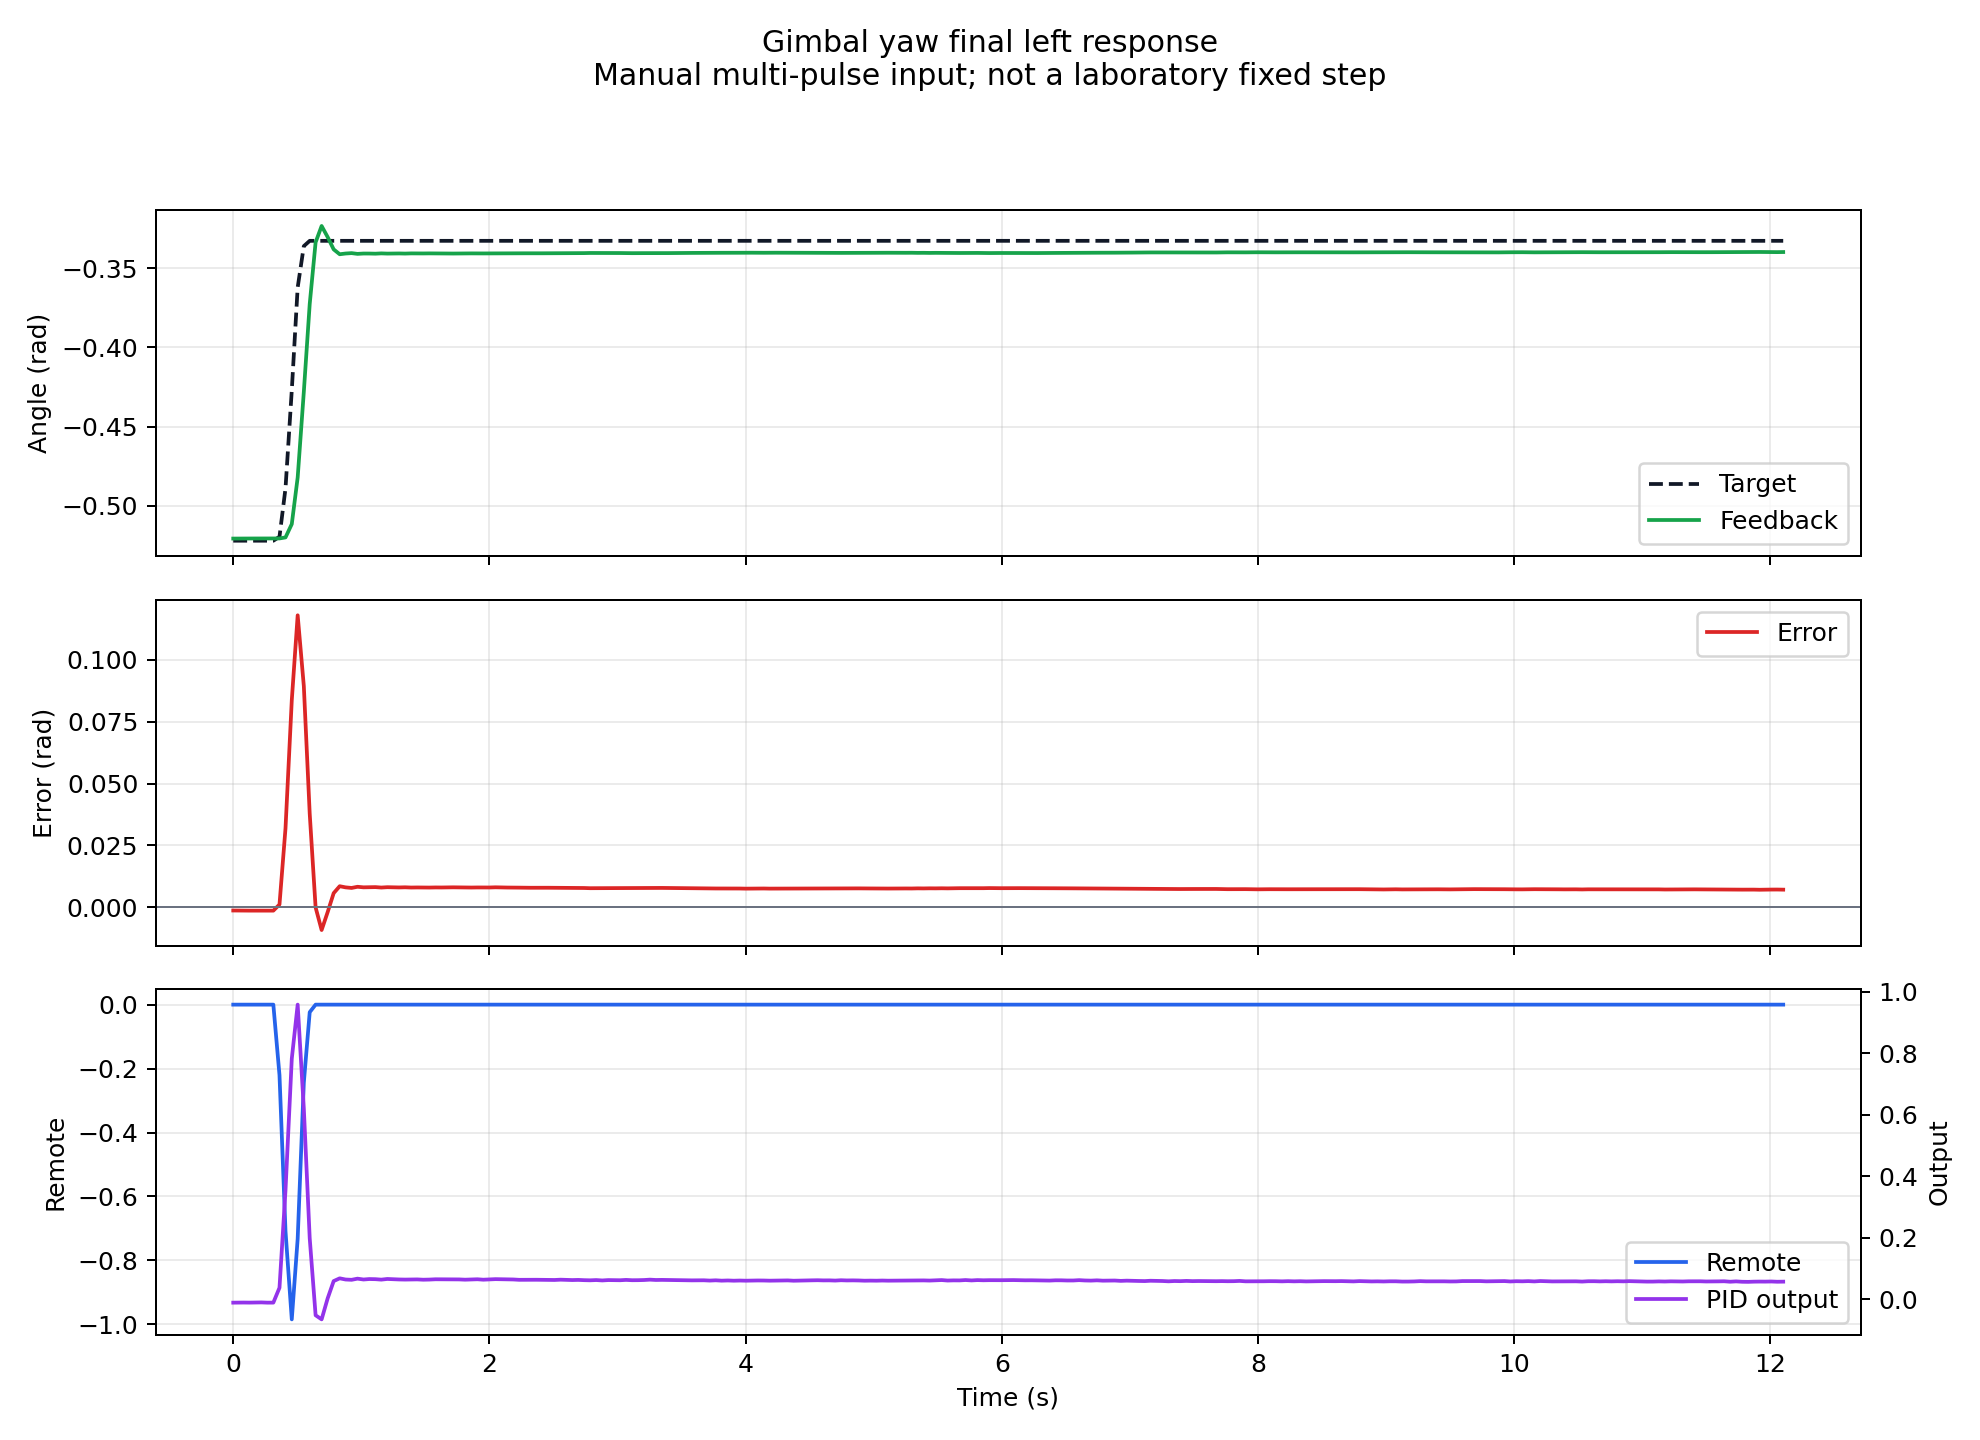

The table this chart was drawn from, first rows:
time_s, tick_ms, remote_rh, imu_yaw, joint_yaw, target_yaw, yaw_error, yaw_output
0, 129670, 0, -0.5206, 2.293, -0.522, -0.001361, -0.01168
0.08, 129750, 0, -0.5206, 2.294, -0.522, -0.001406, -0.01132
0.126, 129796, 0, -0.5206, 2.294, -0.522, -0.00141, -0.01153
0.172, 129842, 0, -0.5206, 2.294, -0.522, -0.00141, -0.01125
0.22, 129890, 0, -0.5206, 2.293, -0.522, -0.001427, -0.0109
0.266, 129936, 0, -0.5206, 2.294, -0.522, -0.001394, -0.01165
0.313, 129983, 0, -0.5206, 2.294, -0.522, -0.001415, -0.01158
0.361, 130031, -0.2205, -0.5206, 2.294, -0.5195, 0.001062, 0.03678
0.408, 130078, -0.7087, -0.5199, 2.297, -0.4889, 0.03192, 0.3541
0.457, 130127, -0.9843, -0.5115, 2.313, -0.4271, 0.0837, 0.7816
0.503, 130173, -0.7323, -0.4821, 2.346, -0.3622, 0.118, 0.9576
0.551, 130221, -0.2441, -0.4281, 2.4, -0.3361, 0.08941, 0.6196
0.597, 130267, -0.02362, -0.3726, 2.449, -0.3328, 0.03779, 0.1977
0.643, 130313, 0, -0.3337, 2.478, -0.3328, -0.0001077, -0.05267
0.69, 130360, 0, -0.3234, 2.486, -0.3328, -0.009261, -0.06601
0.737, 130407, 0, -0.3304, 2.481, -0.3328, -0.002023, 0.002213
0.784, 130454, 0, -0.3381, 2.479, -0.3328, 0.005656, 0.05848
0.831, 130501, 0, -0.3412, 2.478, -0.3328, 0.008463, 0.06745
0.877, 130547, 0, -0.3408, 2.478, -0.3328, 0.007997, 0.06361
0.924, 130594, 0, -0.3405, 2.478, -0.3328, 0.007766, 0.06267
0.97, 130640, 0, -0.341, 2.478, -0.3328, 0.008234, 0.06638
1.017, 130687, 0, -0.3408, 2.478, -0.3328, 0.008009, 0.06363
1.062, 130732, 0, -0.3408, 2.478, -0.3328, 0.008039, 0.06509
1.11, 130780, 0, -0.3409, 2.478, -0.3328, 0.008099, 0.06467
1.156, 130826, 0, -0.3407, 2.478, -0.3328, 0.007922, 0.06323
1.203, 130873, 0, -0.3408, 2.478, -0.3328, 0.008066, 0.06536
1.249, 130919, 0, -0.3408, 2.478, -0.3328, 0.008009, 0.06457
1.295, 130965, 0, -0.3407, 2.478, -0.3328, 0.007968, 0.06374
1.342, 131012, 0, -0.3408, 2.478, -0.3328, 0.008024, 0.06337
1.389, 131059, 0, -0.3407, 2.478, -0.3328, 0.007929, 0.0635
1.436, 131106, 0, -0.3407, 2.478, -0.3328, 0.007962, 0.06393
1.483, 131153, 0, -0.3407, 2.478, -0.3328, 0.007943, 0.06296
1.531, 131201, 0, -0.3407, 2.478, -0.3328, 0.007919, 0.06339
1.579, 131249, 0, -0.3407, 2.478, -0.3328, 0.007967, 0.06436
1.626, 131296, 0, -0.3407, 2.478, -0.3328, 0.007949, 0.06421
1.672, 131342, 0, -0.3407, 2.478, -0.3328, 0.007986, 0.06398
1.717, 131387, 0, -0.3408, 2.478, -0.3328, 0.008014, 0.06374
1.763, 131433, 0, -0.3407, 2.478, -0.3328, 0.007989, 0.0639
1.81, 131480, 0, -0.3407, 2.478, -0.3328, 0.007971, 0.06304
1.859, 131529, 0, -0.3407, 2.478, -0.3328, 0.007926, 0.06366
1.906, 131576, 0, -0.3407, 2.478, -0.3328, 0.007962, 0.06439
1.952, 131622, 0, -0.3407, 2.478, -0.3328, 0.007949, 0.06301
2, 131670, 0, -0.3407, 2.478, -0.3328, 0.007948, 0.06376
2.048, 131718, 0, -0.3408, 2.478, -0.3328, 0.008022, 0.0648
2.095, 131765, 0, -0.3407, 2.478, -0.3328, 0.007957, 0.06444
2.14, 131810, 0, -0.3407, 2.478, -0.3328, 0.007927, 0.06378
2.186, 131856, 0, -0.3407, 2.478, -0.3328, 0.00793, 0.06374
2.232, 131902, 0, -0.3406, 2.478, -0.3328, 0.007889, 0.06261
2.277, 131947, 0, -0.3406, 2.478, -0.3328, 0.007862, 0.06276
2.322, 131992, 0, -0.3406, 2.478, -0.3328, 0.007837, 0.06266
2.368, 132038, 0, -0.3406, 2.478, -0.3328, 0.007854, 0.06279
2.414, 132084, 0, -0.3406, 2.478, -0.3328, 0.007858, 0.06257
2.46, 132130, 0, -0.3406, 2.478, -0.3328, 0.007844, 0.06261
2.508, 132178, 0, -0.3406, 2.478, -0.3328, 0.007826, 0.06209
2.556, 132226, 0, -0.3406, 2.478, -0.3328, 0.00782, 0.06304
2.601, 132271, 0, -0.3406, 2.478, -0.3328, 0.00781, 0.06238
2.647, 132317, 0, -0.3406, 2.478, -0.3328, 0.007818, 0.06183
2.693, 132363, 0, -0.3405, 2.478, -0.3328, 0.007769, 0.06228
2.739, 132409, 0, -0.3405, 2.478, -0.3328, 0.00774, 0.06147
2.786, 132456, 0, -0.3404, 2.478, -0.3328, 0.00766, 0.061
... 200 more rows
